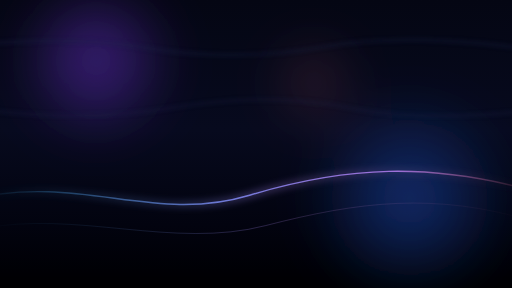
t = 0.00 s
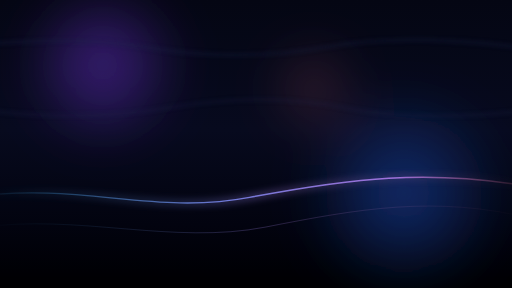
t = 1.63 s
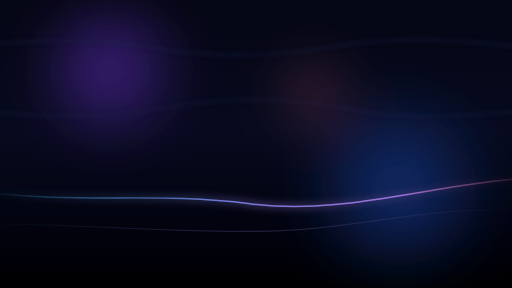
t = 3.25 s
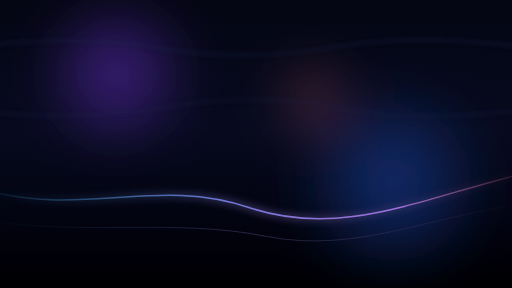
t = 4.88 s
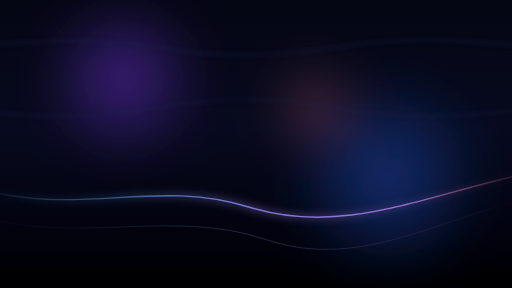
t = 6.50 s
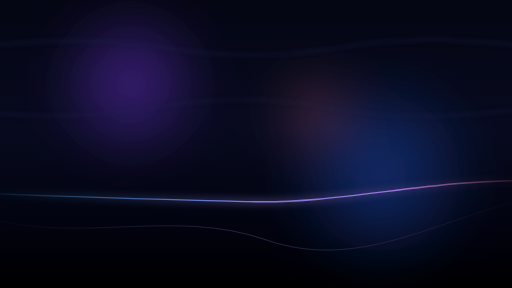
t = 8.25 s

The animated SVG that drew these frames (rendered in a browser with its animation timeline set to each time). Animation: 11 SMIL elements (animate=9,animateTransform=2); frames cover the first 8.25 s, repeats indefinitely.

<svg xmlns="http://www.w3.org/2000/svg" viewBox="0 0 1600 900" preserveAspectRatio="xMidYMid slice" role="presentation" aria-hidden="true">
  <defs>
    <linearGradient id="base" x1="0" y1="0" x2="0" y2="1">
      <stop offset="0%" stop-color="#050714"/>
      <stop offset="45%" stop-color="#080b1f"/>
      <stop offset="78%" stop-color="#030410"/>
      <stop offset="100%" stop-color="#000002"/>
    </linearGradient>
    <radialGradient id="violet" cx="50%" cy="50%" r="50%">
      <stop offset="0%" stop-color="#7c3aed" stop-opacity="0.5"/>
      <stop offset="100%" stop-color="#7c3aed" stop-opacity="0"/>
    </radialGradient>
    <radialGradient id="indigo" cx="50%" cy="50%" r="50%">
      <stop offset="0%" stop-color="#2563eb" stop-opacity="0.45"/>
      <stop offset="100%" stop-color="#2563eb" stop-opacity="0"/>
    </radialGradient>
    <radialGradient id="rose" cx="50%" cy="50%" r="50%">
      <stop offset="0%" stop-color="#fb7185" stop-opacity="0.35"/>
      <stop offset="100%" stop-color="#fb7185" stop-opacity="0"/>
    </radialGradient>
    <linearGradient id="waveMain" x1="0" y1="0" x2="1" y2="0">
      <stop offset="0%" stop-color="#38bdf8" stop-opacity="0"/>
      <stop offset="45%" stop-color="#818cf8" stop-opacity="0.85"/>
      <stop offset="75%" stop-color="#c084fc" stop-opacity="0.8"/>
      <stop offset="100%" stop-color="#fb7185" stop-opacity="0"/>
    </linearGradient>
    <linearGradient id="waveSoft" x1="0" y1="0" x2="1" y2="0">
      <stop offset="0%" stop-color="#38bdf8" stop-opacity="0"/>
      <stop offset="50%" stop-color="#a78bfa" stop-opacity="0.55"/>
      <stop offset="100%" stop-color="#fb7185" stop-opacity="0"/>
    </linearGradient>
    <filter id="blurBlob" x="-60%" y="-60%" width="220%" height="220%">
      <feGaussianBlur stdDeviation="70"/>
    </filter>
    <filter id="blurBand" x="-30%" y="-30%" width="160%" height="160%">
      <feGaussianBlur stdDeviation="6"/>
    </filter>
    <filter id="blurGlow" x="-40%" y="-40%" width="180%" height="180%">
      <feGaussianBlur stdDeviation="12"/>
    </filter>
    <filter id="grain">
      <feTurbulence type="fractalNoise" baseFrequency="0.85" numOctaves="2" stitchTiles="stitch"/>
      <feColorMatrix values="0 0 0 0 0  0 0 0 0 0  0 0 0 0 0  0 0 0 .05 0"/>
    </filter>
  </defs>

  <rect width="1600" height="900" fill="url(#base)"/>

  <g filter="url(#blurBlob)">
    <circle cx="300" cy="190" r="260" fill="url(#violet)">
      <animate attributeName="cx" values="300;470;300" dur="26s" repeatCount="indefinite"/>
      <animate attributeName="cy" values="190;280;190" dur="21s" repeatCount="indefinite"/>
    </circle>
    <circle cx="1280" cy="620" r="320" fill="url(#indigo)">
      <animate attributeName="cx" values="1280;1120;1280" dur="30s" repeatCount="indefinite"/>
      <animate attributeName="cy" values="620;510;620" dur="24s" repeatCount="indefinite"/>
    </circle>
    <circle cx="980" cy="260" r="150" fill="url(#rose)" opacity="0.8">
      <animate attributeName="cy" values="260;360;260" dur="19s" repeatCount="indefinite"/>
      <animate attributeName="opacity" values="0.5;0.85;0.5" dur="13s" repeatCount="indefinite"/>
    </circle>
  </g>

  <g fill="none" stroke-linecap="round" opacity="0.35">
    <g stroke="#1e2749" stroke-width="10" filter="url(#blurBand)">
      <path d="M -120 150 Q 260 105 520 150 Q 800 196 1080 145 Q 1350 100 1720 155"/>
      <animateTransform attributeName="transform" type="translate" values="-60 0;60 0;-60 0" dur="32s" repeatCount="indefinite"/>
    </g>
    <g stroke="#232c4d" stroke-width="8" filter="url(#blurBand)">
      <path d="M -120 340 Q 220 385 500 335 Q 790 285 1060 340 Q 1330 390 1720 330"/>
      <animateTransform attributeName="transform" type="translate" values="50 0;-50 0;50 0" dur="26s" repeatCount="indefinite"/>
    </g>
  </g>

  <path
    fill="none" stroke="url(#waveSoft)" stroke-width="18" stroke-linecap="round"
    filter="url(#blurGlow)" opacity="0.6">
    <animate
      attributeName="d"
      dur="11s"
      calcMode="spline"
      keyTimes="0;0.5;1"
      keySplines="0.45 0 0.55 1;0.45 0 0.55 1"
      repeatCount="indefinite"
      values="M -80 620 C 260 545 480 700 780 610 S 1340 505 1680 600;
              M -80 585 C 260 690 480 545 780 650 S 1340 610 1680 530;
              M -80 620 C 260 545 480 700 780 610 S 1340 505 1680 600"/>
  </path>

  <path
    fill="none" stroke="url(#waveMain)" stroke-width="4.5" stroke-linecap="round">
    <animate
      attributeName="d"
      dur="11s"
      calcMode="spline"
      keyTimes="0;0.5;1"
      keySplines="0.45 0 0.55 1;0.45 0 0.55 1"
      repeatCount="indefinite"
      values="M -80 620 C 260 545 480 700 780 610 S 1340 505 1680 600;
              M -80 585 C 260 690 480 545 780 650 S 1340 610 1680 530;
              M -80 620 C 260 545 480 700 780 610 S 1340 505 1680 600"/>
  </path>

  <path
    fill="none" stroke="url(#waveSoft)" stroke-width="2.5" stroke-linecap="round" opacity="0.55">
    <animate
      attributeName="d"
      dur="15s"
      calcMode="spline"
      keyTimes="0;0.5;1"
      keySplines="0.4 0 0.6 1;0.4 0 0.6 1"
      repeatCount="indefinite"
      values="M -60 715 C 240 655 540 780 830 705 S 1360 600 1660 690;
              M -60 675 C 240 770 540 645 830 750 S 1360 690 1660 615;
              M -60 715 C 240 655 540 780 830 705 S 1360 600 1660 690"/>
  </path>

  <rect width="1600" height="900" filter="url(#grain)" opacity="0.5"/>
</svg>
